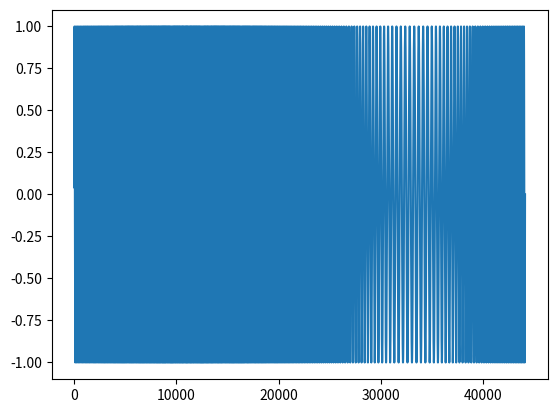

This figure's Python source:
"""
信号调制
"""

import numpy as np
import matplotlib.pyplot as plt


def mapping(sig: np.ndarray, start, end) -> np.ndarray:
    """将 sig 的值范围映射到 (start, end) 范围

    Args:
        sig (np.ndarray): 一维序列
        start (_type_): 范围起点
        end (_type_): 范围终点

    Returns:
        np.ndarray: (start, end) 范围的信号
    """
    min_value = np.min(sig)
    max_value = np.max(sig)
    sig_m = np.interp(sig, (min_value, max_value), (start, end))
    return sig_m


def frequency_modulation(mod_sig: np.ndarray, sampling_rate: np.ndarray) -> np.ndarray:
    """频率调制

    Args:
        mod_sig (np.ndarray): 调频信号
        sampling_rate (np.ndarray): 载波信号

    Returns:
        np.ndarray: 调制信号
    """
    phase = 2 * np.pi * np.cumsum(mod_sig) / sampling_rate
    signal = np.sin(phase)
    return signal


def amplitude_modulation(mod_sig: np.ndarray, ori_sig: np.ndarray) -> np.ndarray: ...


def phase_modulation(mod_sig: np.ndarray, ori_sig: np.ndarray) -> np.ndarray: ...


if __name__ == "__main__":

    # 设置参数
    frequency_start = 100  # 起始频率
    frequency_end = 500  # 终止频率
    duration = 1.0  # 信号时长（秒）
    sampling_rate = 44100  # 采样率

    # 生成时间轴
    t = np.linspace(0, duration, int(sampling_rate * duration))

    # 生成频率随时间变化的信号
    frequency_signal = np.sin(2 * np.pi * t)  # 使用正弦信号代表频率变化

    freq = mapping(frequency_signal, frequency_start, frequency_end)
    signal = frequency_modulation(freq, sampling_rate)

    plt.plot(signal)
    # plt.xlabel("Time")
    # plt.ylabel("Amplitude")
    # plt.title("Sawtooth Waveform")
    # plt.grid(True)
    plt.show()
